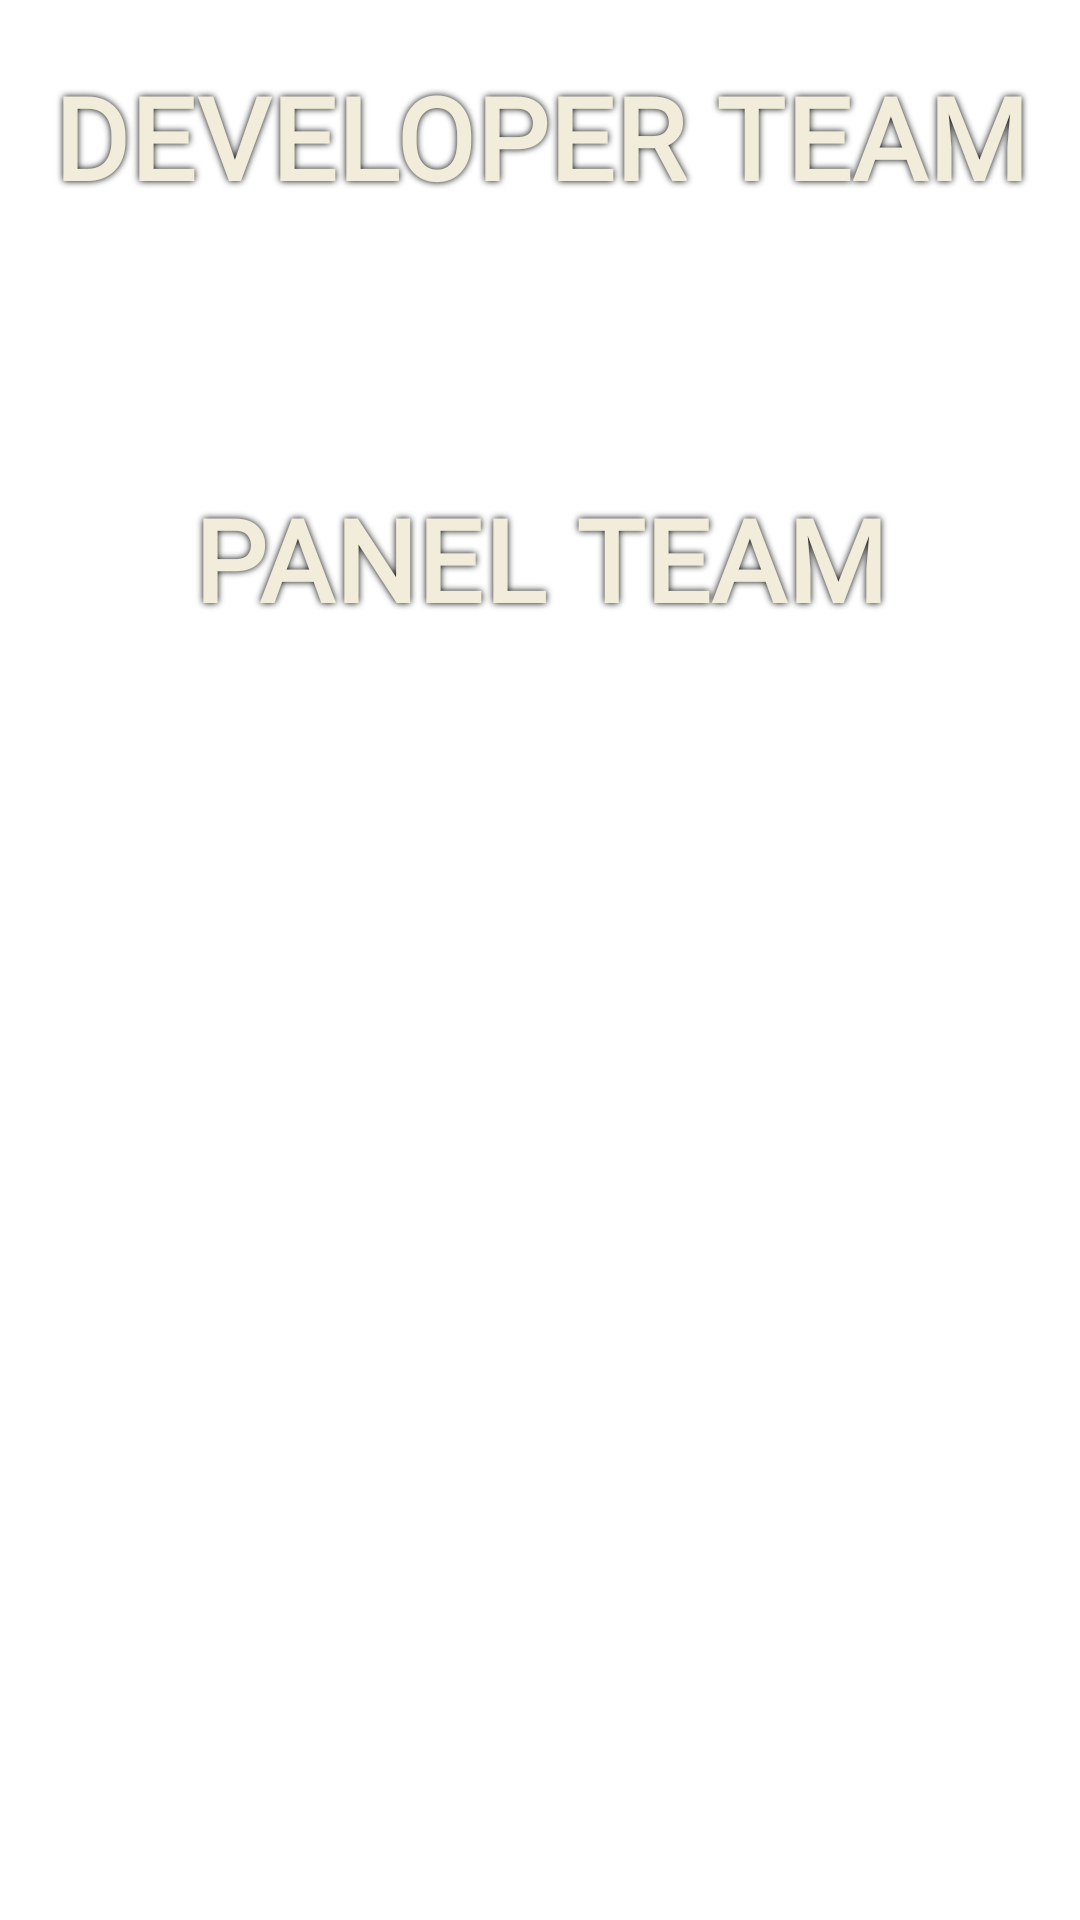

The Android layout XML behind this screen, and the referenced resources:
<!-- AndroidManifest.xml: application theme Theme.Sankalan.NoActionBar -->
<!-- res/layout/fragment_developer.xml -->
<?xml version="1.0" encoding="utf-8"?>
<FrameLayout xmlns:android="http://schemas.android.com/apk/res/android"
    xmlns:tools="http://schemas.android.com/tools"
    android:layout_width="match_parent"
    android:layout_height="match_parent"
    tools:context=".ui.developers.DeveloperFragment">

    <ScrollView
        android:layout_width="match_parent"
        android:layout_height="wrap_content"
        tools:ignore="UselessParent">

        <LinearLayout
            android:layout_width="match_parent"
            android:layout_height="wrap_content"
            android:orientation="vertical">

            <TextView
                android:layout_marginTop="20dp"
                style="@style/TextAppearance.Headline6"
                android:layout_width="match_parent"
                android:layout_height="wrap_content"
                android:layout_gravity="center_horizontal"
                android:gravity="center_horizontal"
                android:text="@string/developer_team"
                android:textColor="@color/yellow_light"
                android:shadowRadius="6"
                android:textSize="38sp"
                android:shadowColor="@color/black"
                android:textStyle="bold"/>

            <androidx.recyclerview.widget.RecyclerView
                android:id="@+id/developer_list"
                android:layout_width="match_parent"
                android:layout_height="match_parent"
                android:layout_gravity="center_horizontal"
                android:orientation="horizontal" >

            </androidx.recyclerview.widget.RecyclerView>

            <TextView

                style="@style/TextAppearance.Headline6"
                android:layout_width="match_parent"
                android:layout_marginTop="90dp"
                android:layout_height="wrap_content"
                android:layout_gravity="center_horizontal"
                android:gravity="center_horizontal"
                android:text="@string/panel_team"
                android:textColor="@color/yellow_light"
                android:shadowRadius="6"
                android:textSize="38sp"
                android:shadowColor="@color/black"
                android:textStyle="bold"/>

            <androidx.recyclerview.widget.RecyclerView
                android:id="@+id/panel_list"
                android:layout_width="match_parent"
                android:layout_height="match_parent"
                android:layout_gravity="center_horizontal"
                android:orientation="horizontal" />
        </LinearLayout>
    </ScrollView>


</FrameLayout>
<!-- resources referenced by this layout -->
<resources>
  <color name="black">#FF000000</color>
  <color name="yellow_light">#FFF2EDDB</color>
  <string name="developer_team">Developer Team</string>
  <string name="panel_team">Panel Team</string>
  <style name="TextAppearance.Headline6" parent="TextAppearance.MaterialComponents.Headline6">
          <item name="fontFamily">@font/rubik_semibold</item>
          <item name="android:fontFamily">@font/rubik_semibold</item>
          <item name="android:textAppearance">@android:style/TextAppearance.Medium</item>
          <item name="android:textAllCaps">true</item>
          <item name="android:textColor">@color/white</item>
      </style>
  <style name="Theme.Sankalan.NoActionBar">
          <item name="windowActionBar">false</item>
          <item name="windowNoTitle">true</item>
      </style>
  <color name="white">#FFFFFFFF</color>
</resources>
